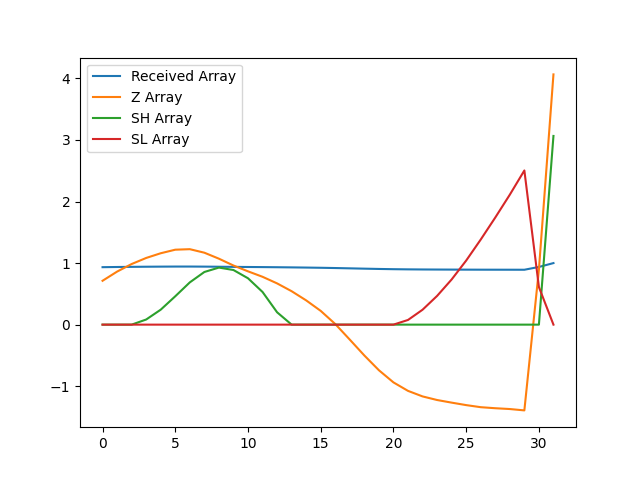

The file beside this chart, header and first rows:
, index, year, val, Received Array, Z Array, SH Array, SL Array
0, 578, 1990, 10979, 0.9335, 0.7126, 0.0, 0.0
1, 581, 1991, 11014, 0.9365, 0.8617, 0.0, 0.0
2, 584, 1992, 11042, 0.9389, 0.9847, 0.0, 0.0
3, 587, 1993, 11065, 0.9409, 1.083, 0.08334, 0.0
4, 590, 1994, 11083, 0.9424, 1.16, 0.2432, 0.0
5, 593, 1995, 11097, 0.9435, 1.218, 0.4608, 0.0
6, 596, 1996, 11099, 0.9437, 1.226, 0.6867, 0.0
7, 599, 1997, 11085, 0.9426, 1.169, 0.8554, 0.0
8, 602, 1998, 11063, 0.9406, 1.072, 0.9269, 0.0
9, 605, 1999, 11037, 0.9384, 0.9605, 0.8874, 0.0
10, 608, 2000, 11015, 0.9365, 0.8659, 0.7533, 0.0
11, 611, 2001, 10994, 0.9348, 0.7773, 0.5306, 0.0
12, 614, 2002, 10969, 0.9327, 0.6701, 0.2007, 0.0
13, 617, 2003, 10939, 0.9301, 0.543, 0.0, 0.0
14, 620, 2004, 10905, 0.9272, 0.394, 0.0, 0.0
15, 623, 2005, 10865, 0.9238, 0.2233, 0.0, 0.0
16, 626, 2006, 10815, 0.9196, 0.009549, 0.0, 0.0
17, 629, 2007, 10756, 0.9145, -0.2439, 0.0, 0.0
18, 632, 2008, 10696, 0.9094, -0.5014, 0.0, 0.0
19, 635, 2009, 10640, 0.9047, -0.7409, 0.0, 0.0
20, 638, 2010, 10594, 0.9008, -0.9384, 0.0, 0.0
21, 641, 2011, 10562, 0.898, -1.076, 0.0, 0.07603
22, 644, 2012, 10541, 0.8963, -1.166, 0.0, 0.2421
23, 647, 2013, 10527, 0.8951, -1.225, 0.0, 0.4667
24, 650, 2014, 10517, 0.8943, -1.267, 0.0, 0.7338
25, 653, 2015, 10508, 0.8935, -1.307, 0.0, 1.041
26, 656, 2016, 10500, 0.8928, -1.341, 0.0, 1.382
27, 659, 2017, 10496, 0.8924, -1.358, 0.0, 1.74
28, 662, 2018, 10493, 0.8922, -1.371, 0.0, 2.111
29, 665, 2019, 10488, 0.8917, -1.393, 0.0, 2.505
30, 668, 2020, 11021, 0.9371, 0.8939, 0.0, 0.6108
31, 671, 2021, 11761, 1.0, 4.065, 3.065, 0.0
